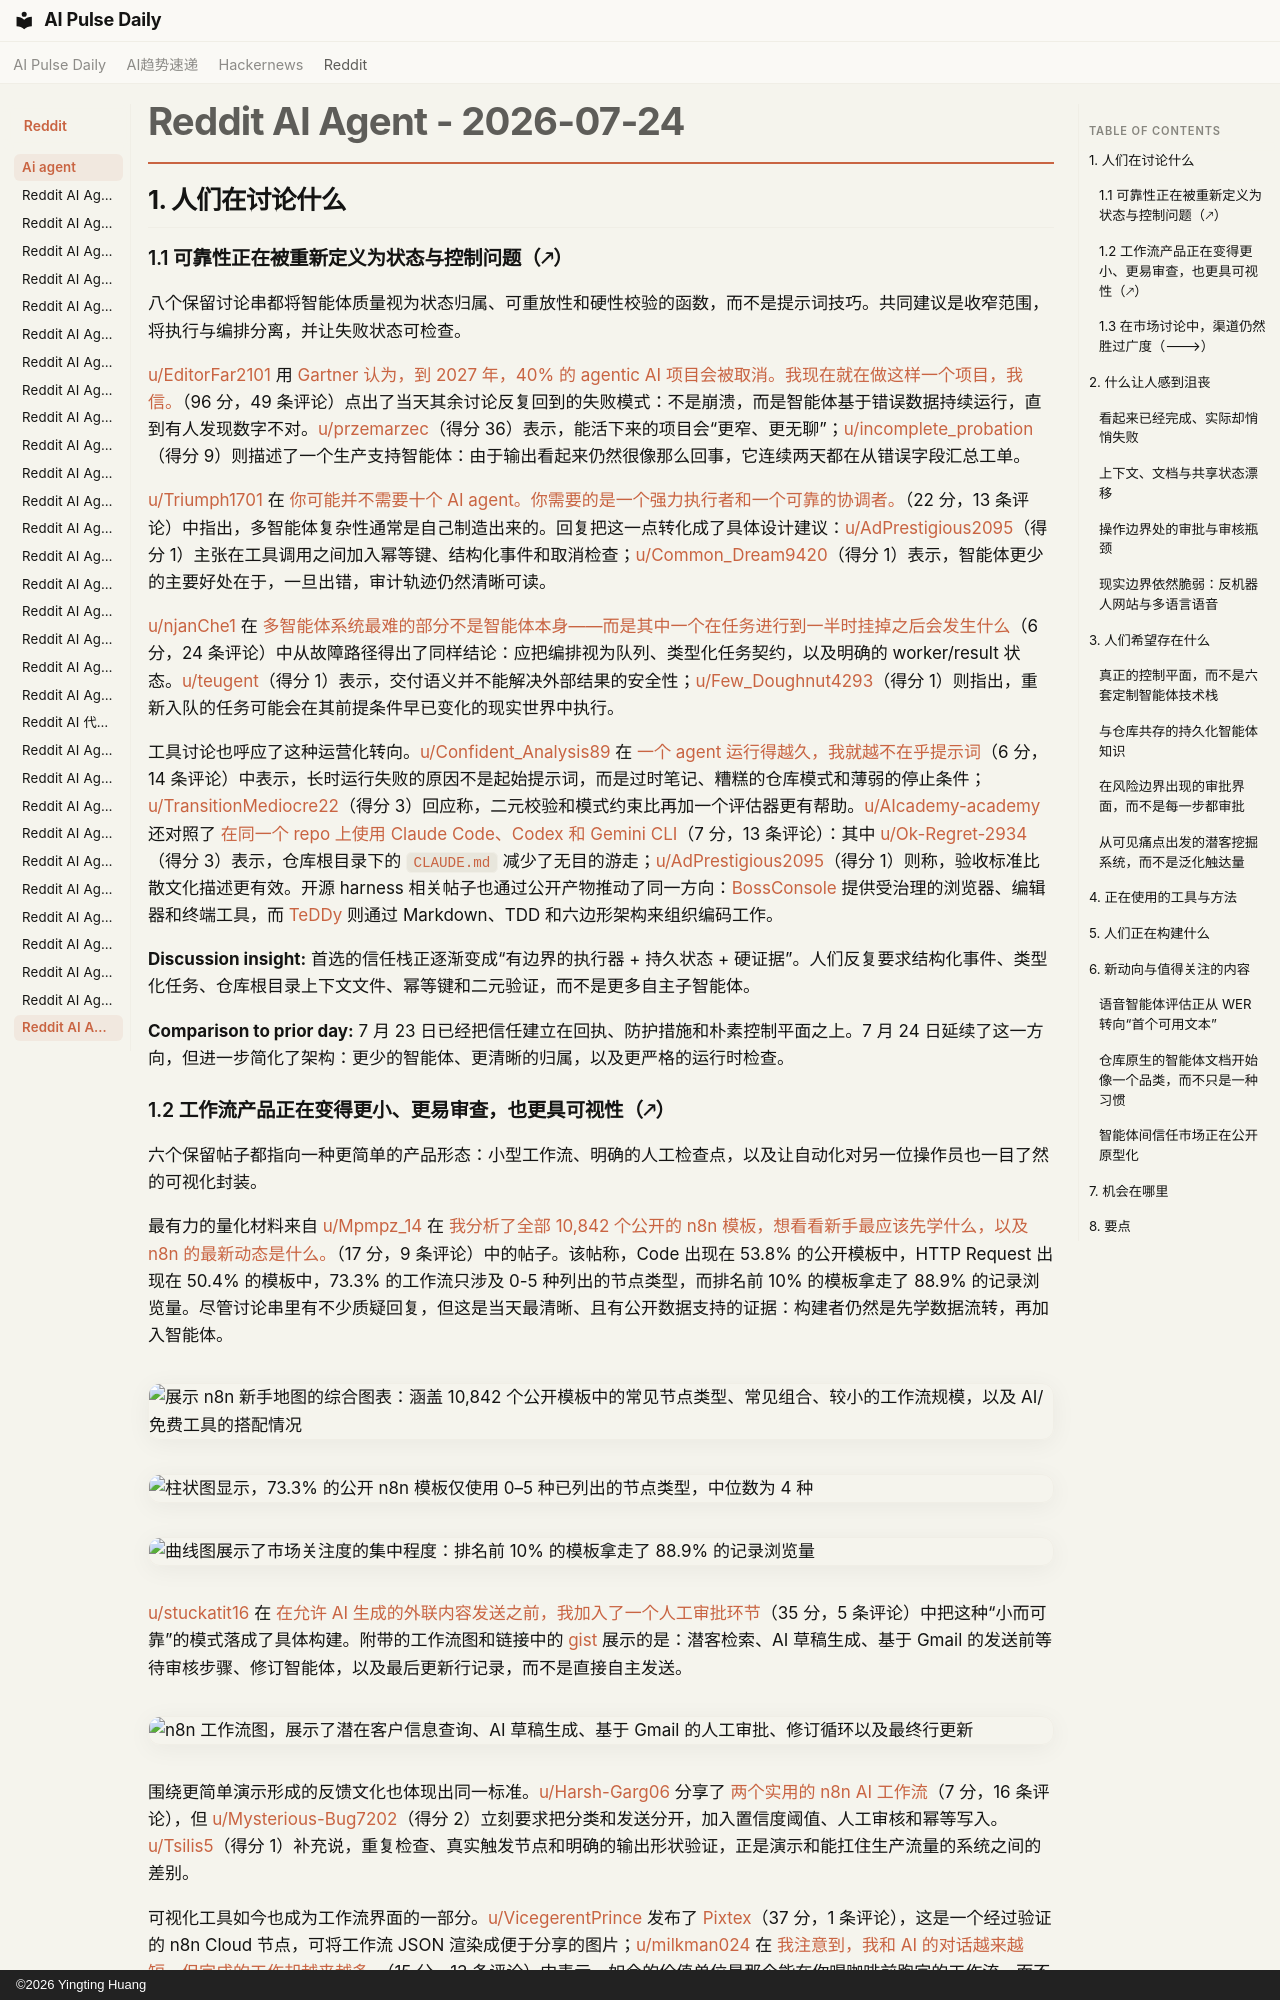

repository: vibewatch/vibewatch.github.io · page: reddit/ai-agent/2026-07-24.zh/index.html · generator: mkdocs · copyright: ©2026 Yingting Huang

# Reddit AI Agent - 2026-07-24

## 1. 人们在讨论什么

### 1.1 可靠性正在被重新定义为状态与控制问题（🡕）

八个保留讨论串都将智能体质量视为状态归属、可重放性和硬性校验的函数，而不是提示词技巧。共同建议是收窄范围，将执行与编排分离，并让失败状态可检查。

[u/EditorFar2101](https://www.reddit.com/user/EditorFar2101) 用 [Gartner 认为，到 2027 年，40% 的 agentic AI 项目会被取消。我现在就在做这样一个项目，我信。](https://www.reddit.com/r/AI_Agents/comments/1v494iu/gartner_thinks_40_of_agentic_ai_projects_get/)（96 分，49 条评论）点出了当天其余讨论反复回到的失败模式：不是崩溃，而是智能体基于错误数据持续运行，直到有人发现数字不对。[u/przemarzec](https://www.reddit.com/user/przemarzec)（得分 36）表示，能活下来的项目会“更窄、更无聊”；[u/incomplete_probation](https://www.reddit.com/user/incomplete_probation)（得分 9）则描述了一个生产支持智能体：由于输出看起来仍然很像那么回事，它连续两天都在从错误字段汇总工单。

[u/Triumph1701](https://www.reddit.com/user/Triumph1701) 在 [你可能并不需要十个 AI agent。你需要的是一个强力执行者和一个可靠的协调者。](https://www.reddit.com/r/AI_Agents/comments/1v5cgx8/you_probably_dont_need_ten_ai_agents_you_need_one/)（22 分，13 条评论）中指出，多智能体复杂性通常是自己制造出来的。回复把这一点转化成了具体设计建议：[u/AdPrestigious2095](https://www.reddit.com/user/AdPrestigious2095)（得分 1）主张在工具调用之间加入幂等键、结构化事件和取消检查；[u/Common_Dream9420](https://www.reddit.com/user/Common_Dream9420)（得分 1）表示，智能体更少的主要好处在于，一旦出错，审计轨迹仍然清晰可读。

[u/njanChe1](https://www.reddit.com/user/njanChe1) 在 [多智能体系统最难的部分不是智能体本身——而是其中一个在任务进行到一半时挂掉之后会发生什么](https://www.reddit.com/r/AI_Agents/comments/1v48g7a/the_hard_part_of_multiagent_systems_isnt_the/)（6 分，24 条评论）中从故障路径得出了同样结论：应把编排视为队列、类型化任务契约，以及明确的 worker/result 状态。[u/teugent](https://www.reddit.com/user/teugent)（得分 1）表示，交付语义并不能解决外部结果的安全性；[u/Few_Doughnut4293](https://www.reddit.com/user/Few_Doughnut4293)（得分 1）则指出，重新入队的任务可能会在其前提条件早已变化的现实世界中执行。

工具讨论也呼应了这种运营化转向。[u/Confident_Analysis89](https://www.reddit.com/user/Confident_Analysis89) 在 [一个 agent 运行得越久，我就越不在乎提示词](https://www.reddit.com/r/AI_Agents/comments/1v50ker/the_longer_an_agent_runs_the_less_i_care_about/)（6 分，14 条评论）中表示，长时运行失败的原因不是起始提示词，而是过时笔记、糟糕的仓库模式和薄弱的停止条件；[u/TransitionMediocre22](https://www.reddit.com/user/TransitionMediocre22)（得分 3）回应称，二元校验和模式约束比再加一个评估器更有帮助。[u/AIcademy-academy](https://www.reddit.com/user/AIcademy-academy) 还对照了 [在同一个 repo 上使用 Claude Code、Codex 和 Gemini CLI](https://www.reddit.com/r/AI_Agents/comments/1v5i5qb/a_week_running_claude_code_codex_and_gemini_cli/)（7 分，13 条评论）：其中 [u/Ok-Regret-2934](https://www.reddit.com/user/Ok-Regret-2934)（得分 3）表示，仓库根目录下的 `CLAUDE.md` 减少了无目的游走；[u/AdPrestigious2095](https://www.reddit.com/user/AdPrestigious2095)（得分 1）则称，验收标准比散文化描述更有效。开源 harness 相关帖子也通过公开产物推动了同一方向：[BossConsole](https://github.com/risa-labs-inc/BossConsole) 提供受治理的浏览器、编辑器和终端工具，而 [TeDDy](https://github.com/atte500/TeDDy) 则通过 Markdown、TDD 和六边形架构来组织编码工作。

**Discussion insight:** 首选的信任栈正逐渐变成“有边界的执行器 + 持久状态 + 硬证据”。人们反复要求结构化事件、类型化任务、仓库根目录上下文文件、幂等键和二元验证，而不是更多自主子智能体。

**Comparison to prior day:** 7 月 23 日已经把信任建立在回执、防护措施和朴素控制平面之上。7 月 24 日延续了这一方向，但进一步简化了架构：更少的智能体、更清晰的归属，以及更严格的运行时检查。
